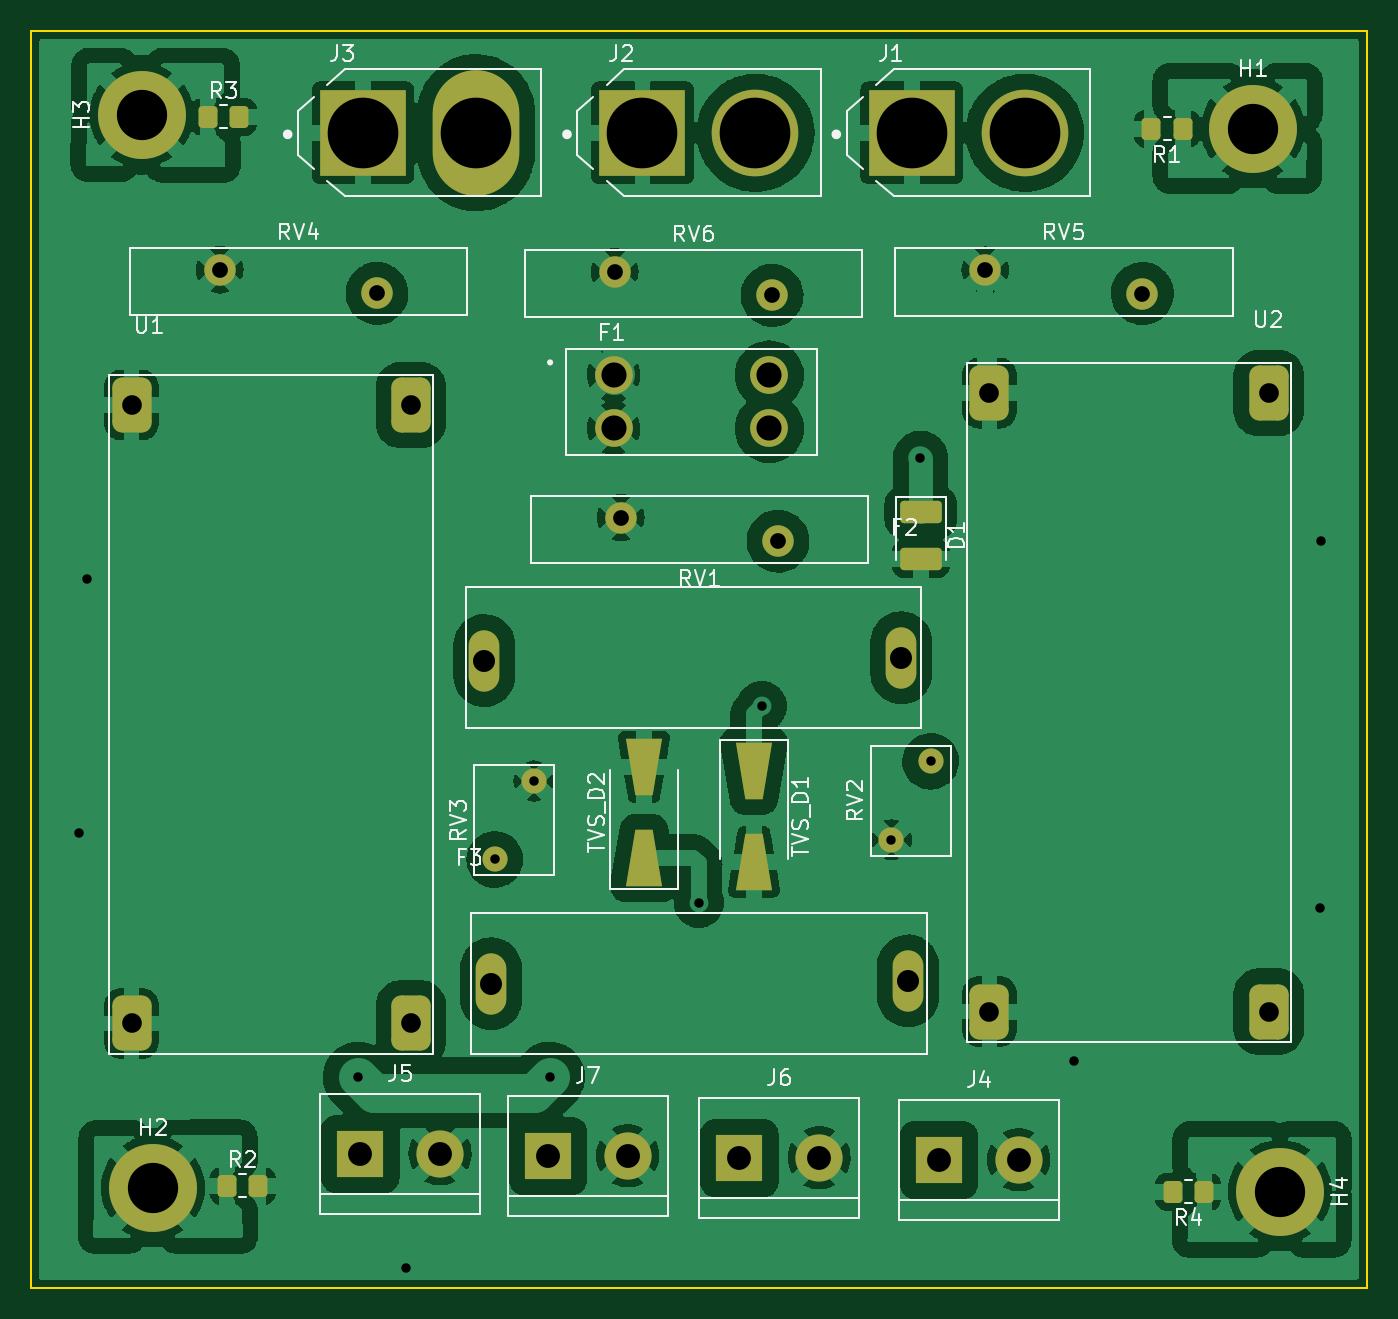
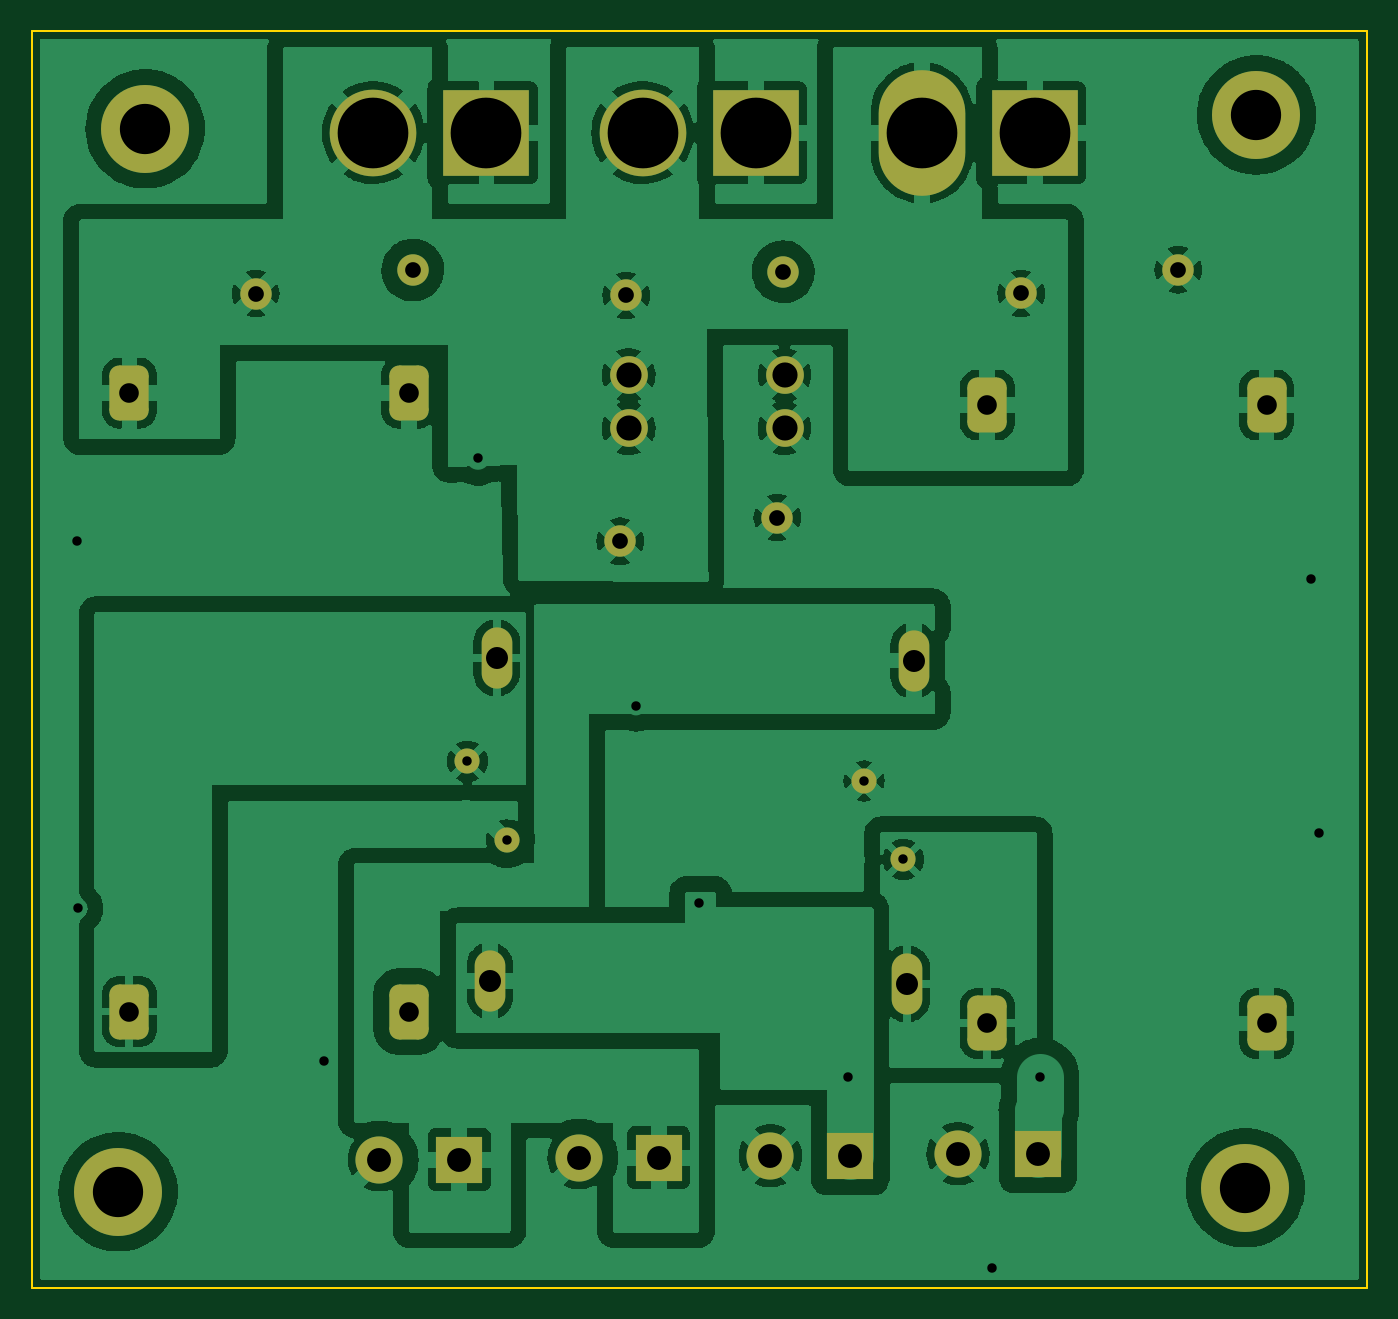
Circuit board: 11 layer files. Board 85.0 x 80.0 mm.
- bottom_copper: guc_devresi_yetenek-B_Cu.gbr (176025 bytes)
- bottom_mask: guc_devresi_yetenek-B_Mask.gbr (3278 bytes)
- paste: guc_devresi_yetenek-B_Paste.gbr (481 bytes)
- bottom_silk: guc_devresi_yetenek-B_Silkscreen.gbr (482 bytes)
- outline: guc_devresi_yetenek-Edge_Cuts.gbr (718 bytes)
- top_copper: guc_devresi_yetenek-F_Cu.gbr (216346 bytes)
- top_mask: guc_devresi_yetenek-F_Mask.gbr (4638 bytes)
- paste: guc_devresi_yetenek-F_Paste.gbr (2398 bytes)
- top_silk: guc_devresi_yetenek-F_Silkscreen.gbr (23246 bytes)
- drill: guc_devresi_yetenek-NPTH.drl (289 bytes)
- drill: guc_devresi_yetenek-PTH.drl (1774 bytes)

=== bottom_copper: guc_devresi_yetenek-B_Cu.gbr (176025 bytes, source omitted) ===
=== bottom_mask: guc_devresi_yetenek-B_Mask.gbr ===
%TF.GenerationSoftware,KiCad,Pcbnew,(6.0.7)*%
%TF.CreationDate,2022-08-25T14:30:35+03:00*%
%TF.ProjectId,guc_devresi_yetenek,6775635f-6465-4767-9265-73695f796574,rev?*%
%TF.SameCoordinates,Original*%
%TF.FileFunction,Soldermask,Bot*%
%TF.FilePolarity,Negative*%
%FSLAX46Y46*%
G04 Gerber Fmt 4.6, Leading zero omitted, Abs format (unit mm)*
G04 Created by KiCad (PCBNEW (6.0.7)) date 2022-08-25 14:30:35*
%MOMM*%
%LPD*%
G01*
G04 APERTURE LIST*
G04 Aperture macros list*
%AMRoundRect*
0 Rectangle with rounded corners*
0 $1 Rounding radius*
0 $2 $3 $4 $5 $6 $7 $8 $9 X,Y pos of 4 corners*
0 Add a 4 corners polygon primitive as box body*
4,1,4,$2,$3,$4,$5,$6,$7,$8,$9,$2,$3,0*
0 Add four circle primitives for the rounded corners*
1,1,$1+$1,$2,$3*
1,1,$1+$1,$4,$5*
1,1,$1+$1,$6,$7*
1,1,$1+$1,$8,$9*
0 Add four rect primitives between the rounded corners*
20,1,$1+$1,$2,$3,$4,$5,0*
20,1,$1+$1,$4,$5,$6,$7,0*
20,1,$1+$1,$6,$7,$8,$9,0*
20,1,$1+$1,$8,$9,$2,$3,0*%
G04 Aperture macros list end*
%ADD10RoundRect,0.625000X-0.625000X1.125000X-0.625000X-1.125000X0.625000X-1.125000X0.625000X1.125000X0*%
%ADD11C,2.400000*%
%ADD12C,3.000000*%
%ADD13R,3.000000X3.000000*%
%ADD14C,3.600000*%
%ADD15C,5.600000*%
%ADD16C,1.600000*%
%ADD17R,5.516000X5.516000*%
%ADD18C,5.516000*%
%ADD19O,1.950000X3.900000*%
%ADD20C,2.000000*%
%ADD21O,5.516000X8.000000*%
G04 APERTURE END LIST*
D10*
%TO.C,U1*%
X55163000Y-38820000D03*
X37383000Y-38820000D03*
X55163000Y-78190000D03*
X37383000Y-78190000D03*
%TD*%
D11*
%TO.C,F1*%
X68065000Y-40308000D03*
X68065000Y-36908000D03*
X77985000Y-36908000D03*
X77985000Y-40308000D03*
%TD*%
D12*
%TO.C,J5*%
X57023000Y-86487000D03*
D13*
X51943000Y-86487000D03*
%TD*%
D14*
%TO.C,H4*%
X110490000Y-88900000D03*
D15*
X110490000Y-88900000D03*
%TD*%
D13*
%TO.C,J7*%
X63881000Y-86614000D03*
D12*
X68961000Y-86614000D03*
%TD*%
D10*
%TO.C,U2*%
X109773000Y-38058000D03*
X91993000Y-38058000D03*
X109773000Y-77428000D03*
X91993000Y-77428000D03*
%TD*%
D16*
%TO.C,RV2*%
X88250000Y-61500000D03*
X85750000Y-66500000D03*
%TD*%
D17*
%TO.C,J1*%
X87045800Y-21488400D03*
D18*
X94245800Y-21488400D03*
%TD*%
D15*
%TO.C,H2*%
X38735000Y-88646000D03*
D14*
X38735000Y-88646000D03*
%TD*%
D19*
%TO.C,F3*%
X60271000Y-75660000D03*
X86814000Y-75478000D03*
%TD*%
D13*
%TO.C,J6*%
X76073000Y-86741000D03*
D12*
X81153000Y-86741000D03*
%TD*%
D20*
%TO.C,RV6*%
X78152000Y-31839600D03*
X68152000Y-30339600D03*
%TD*%
%TO.C,RV5*%
X101727000Y-31724600D03*
X91727000Y-30224600D03*
%TD*%
%TO.C,RV1*%
X68533000Y-45986000D03*
X78533000Y-47486000D03*
%TD*%
D17*
%TO.C,J3*%
X52120800Y-21488400D03*
D21*
X59320800Y-21488400D03*
%TD*%
D13*
%TO.C,J4*%
X88773000Y-86868000D03*
D12*
X93853000Y-86868000D03*
%TD*%
D20*
%TO.C,RV4*%
X53006000Y-31712600D03*
X43006000Y-30212600D03*
%TD*%
D16*
%TO.C,RV3*%
X63000000Y-62750000D03*
X60500000Y-67750000D03*
%TD*%
D19*
%TO.C,F2*%
X86385000Y-54905000D03*
X59842000Y-55087000D03*
%TD*%
D17*
%TO.C,J2*%
X69900800Y-21488400D03*
D18*
X77100800Y-21488400D03*
%TD*%
D15*
%TO.C,H1*%
X108762800Y-21234400D03*
D14*
X108762800Y-21234400D03*
%TD*%
D15*
%TO.C,H3*%
X38023800Y-20345400D03*
D14*
X38023800Y-20345400D03*
%TD*%
M02*

=== paste: guc_devresi_yetenek-B_Paste.gbr ===
%TF.GenerationSoftware,KiCad,Pcbnew,(6.0.7)*%
%TF.CreationDate,2022-08-25T14:30:35+03:00*%
%TF.ProjectId,guc_devresi_yetenek,6775635f-6465-4767-9265-73695f796574,rev?*%
%TF.SameCoordinates,Original*%
%TF.FileFunction,Paste,Bot*%
%TF.FilePolarity,Positive*%
%FSLAX46Y46*%
G04 Gerber Fmt 4.6, Leading zero omitted, Abs format (unit mm)*
G04 Created by KiCad (PCBNEW (6.0.7)) date 2022-08-25 14:30:35*
%MOMM*%
%LPD*%
G01*
G04 APERTURE LIST*
G04 APERTURE END LIST*
M02*

=== bottom_silk: guc_devresi_yetenek-B_Silkscreen.gbr ===
%TF.GenerationSoftware,KiCad,Pcbnew,(6.0.7)*%
%TF.CreationDate,2022-08-25T14:30:35+03:00*%
%TF.ProjectId,guc_devresi_yetenek,6775635f-6465-4767-9265-73695f796574,rev?*%
%TF.SameCoordinates,Original*%
%TF.FileFunction,Legend,Bot*%
%TF.FilePolarity,Positive*%
%FSLAX46Y46*%
G04 Gerber Fmt 4.6, Leading zero omitted, Abs format (unit mm)*
G04 Created by KiCad (PCBNEW (6.0.7)) date 2022-08-25 14:30:35*
%MOMM*%
%LPD*%
G01*
G04 APERTURE LIST*
G04 APERTURE END LIST*
M02*

=== outline: guc_devresi_yetenek-Edge_Cuts.gbr ===
%TF.GenerationSoftware,KiCad,Pcbnew,(6.0.7)*%
%TF.CreationDate,2022-08-25T14:30:35+03:00*%
%TF.ProjectId,guc_devresi_yetenek,6775635f-6465-4767-9265-73695f796574,rev?*%
%TF.SameCoordinates,Original*%
%TF.FileFunction,Profile,NP*%
%FSLAX46Y46*%
G04 Gerber Fmt 4.6, Leading zero omitted, Abs format (unit mm)*
G04 Created by KiCad (PCBNEW (6.0.7)) date 2022-08-25 14:30:35*
%MOMM*%
%LPD*%
G01*
G04 APERTURE LIST*
%TA.AperFunction,Profile*%
%ADD10C,0.100000*%
%TD*%
G04 APERTURE END LIST*
D10*
X31000000Y-15000000D02*
X116000000Y-15000000D01*
X116000000Y-15000000D02*
X116000000Y-95000000D01*
X116000000Y-95000000D02*
X31000000Y-95000000D01*
X31000000Y-95000000D02*
X31000000Y-15000000D01*
M02*

=== top_copper: guc_devresi_yetenek-F_Cu.gbr (216346 bytes, source omitted) ===
=== top_mask: guc_devresi_yetenek-F_Mask.gbr (4638 bytes, source withheld) ===
=== paste: guc_devresi_yetenek-F_Paste.gbr (2398 bytes, source withheld) ===
=== top_silk: guc_devresi_yetenek-F_Silkscreen.gbr (23246 bytes, source omitted) ===
=== drill: guc_devresi_yetenek-NPTH.drl ===
M48
; DRILL file {KiCad (6.0.7)} date Thu Aug 25 14:30:53 2022
; FORMAT={-:-/ absolute / metric / decimal}
; #@! TF.CreationDate,2022-08-25T14:30:53+03:00
; #@! TF.GenerationSoftware,Kicad,Pcbnew,(6.0.7)
; #@! TF.FileFunction,NonPlated,1,2,NPTH
FMAT,2
METRIC
%
G90
G05
T0
M30

=== drill: guc_devresi_yetenek-PTH.drl ===
M48
; DRILL file {KiCad (6.0.7)} date Thu Aug 25 14:30:53 2022
; FORMAT={-:-/ absolute / metric / decimal}
; #@! TF.CreationDate,2022-08-25T14:30:53+03:00
; #@! TF.GenerationSoftware,Kicad,Pcbnew,(6.0.7)
; #@! TF.FileFunction,Plated,1,2,PTH
FMAT,2
METRIC
; #@! TA.AperFunction,Plated,PTH,ViaDrill
T1C0.600
; #@! TA.AperFunction,Plated,PTH,ComponentDrill
T2C0.600
; #@! TA.AperFunction,Plated,PTH,ComponentDrill
T3C1.000
; #@! TA.AperFunction,Plated,PTH,ComponentDrill
T4C1.250
; #@! TA.AperFunction,Plated,PTH,ComponentDrill
T5C1.400
; #@! TA.AperFunction,Plated,PTH,ComponentDrill
T6C1.520
; #@! TA.AperFunction,Plated,PTH,ComponentDrill
T7C1.600
; #@! TA.AperFunction,Plated,PTH,ComponentDrill
T8C3.200
; #@! TA.AperFunction,Plated,PTH,ComponentDrill
T9C4.500
%
G90
G05
T1
X34.036Y-66.04
X34.544Y-49.911
X51.8Y-81.6
X54.864Y-93.726
X64.0Y-81.6
X73.5Y-70.5
X77.5Y-58.0
X87.6Y-42.2
X97.4Y-80.6
X113.03Y-70.866
X113.081Y-47.498
T2
X60.5Y-67.75
X63.0Y-62.75
X85.75Y-66.5
X88.25Y-61.5
T3
X43.006Y-30.213
X53.006Y-31.713
X68.152Y-30.34
X68.533Y-45.986
X78.152Y-31.84
X78.533Y-47.486
X91.727Y-30.225
X101.727Y-31.725
T4
X37.383Y-38.82
X37.383Y-78.19
X55.163Y-38.82
X55.163Y-78.19
X91.993Y-38.058
X91.993Y-77.428
X109.773Y-38.058
X109.773Y-77.428
T5
X59.842Y-55.087
X60.271Y-75.66
X86.385Y-54.905
X86.814Y-75.478
T6
X51.943Y-86.487
X57.023Y-86.487
X63.881Y-86.614
X68.961Y-86.614
X76.073Y-86.741
X81.153Y-86.741
X88.773Y-86.868
X93.853Y-86.868
T7
X68.065Y-36.908
X68.065Y-40.308
X77.985Y-36.908
X77.985Y-40.308
T8
X38.024Y-20.345
X38.735Y-88.646
X108.763Y-21.234
X110.49Y-88.9
T9
X52.121Y-21.488
X59.321Y-21.488
X69.901Y-21.488
X77.101Y-21.488
X87.046Y-21.488
X94.246Y-21.488
T0
M30
